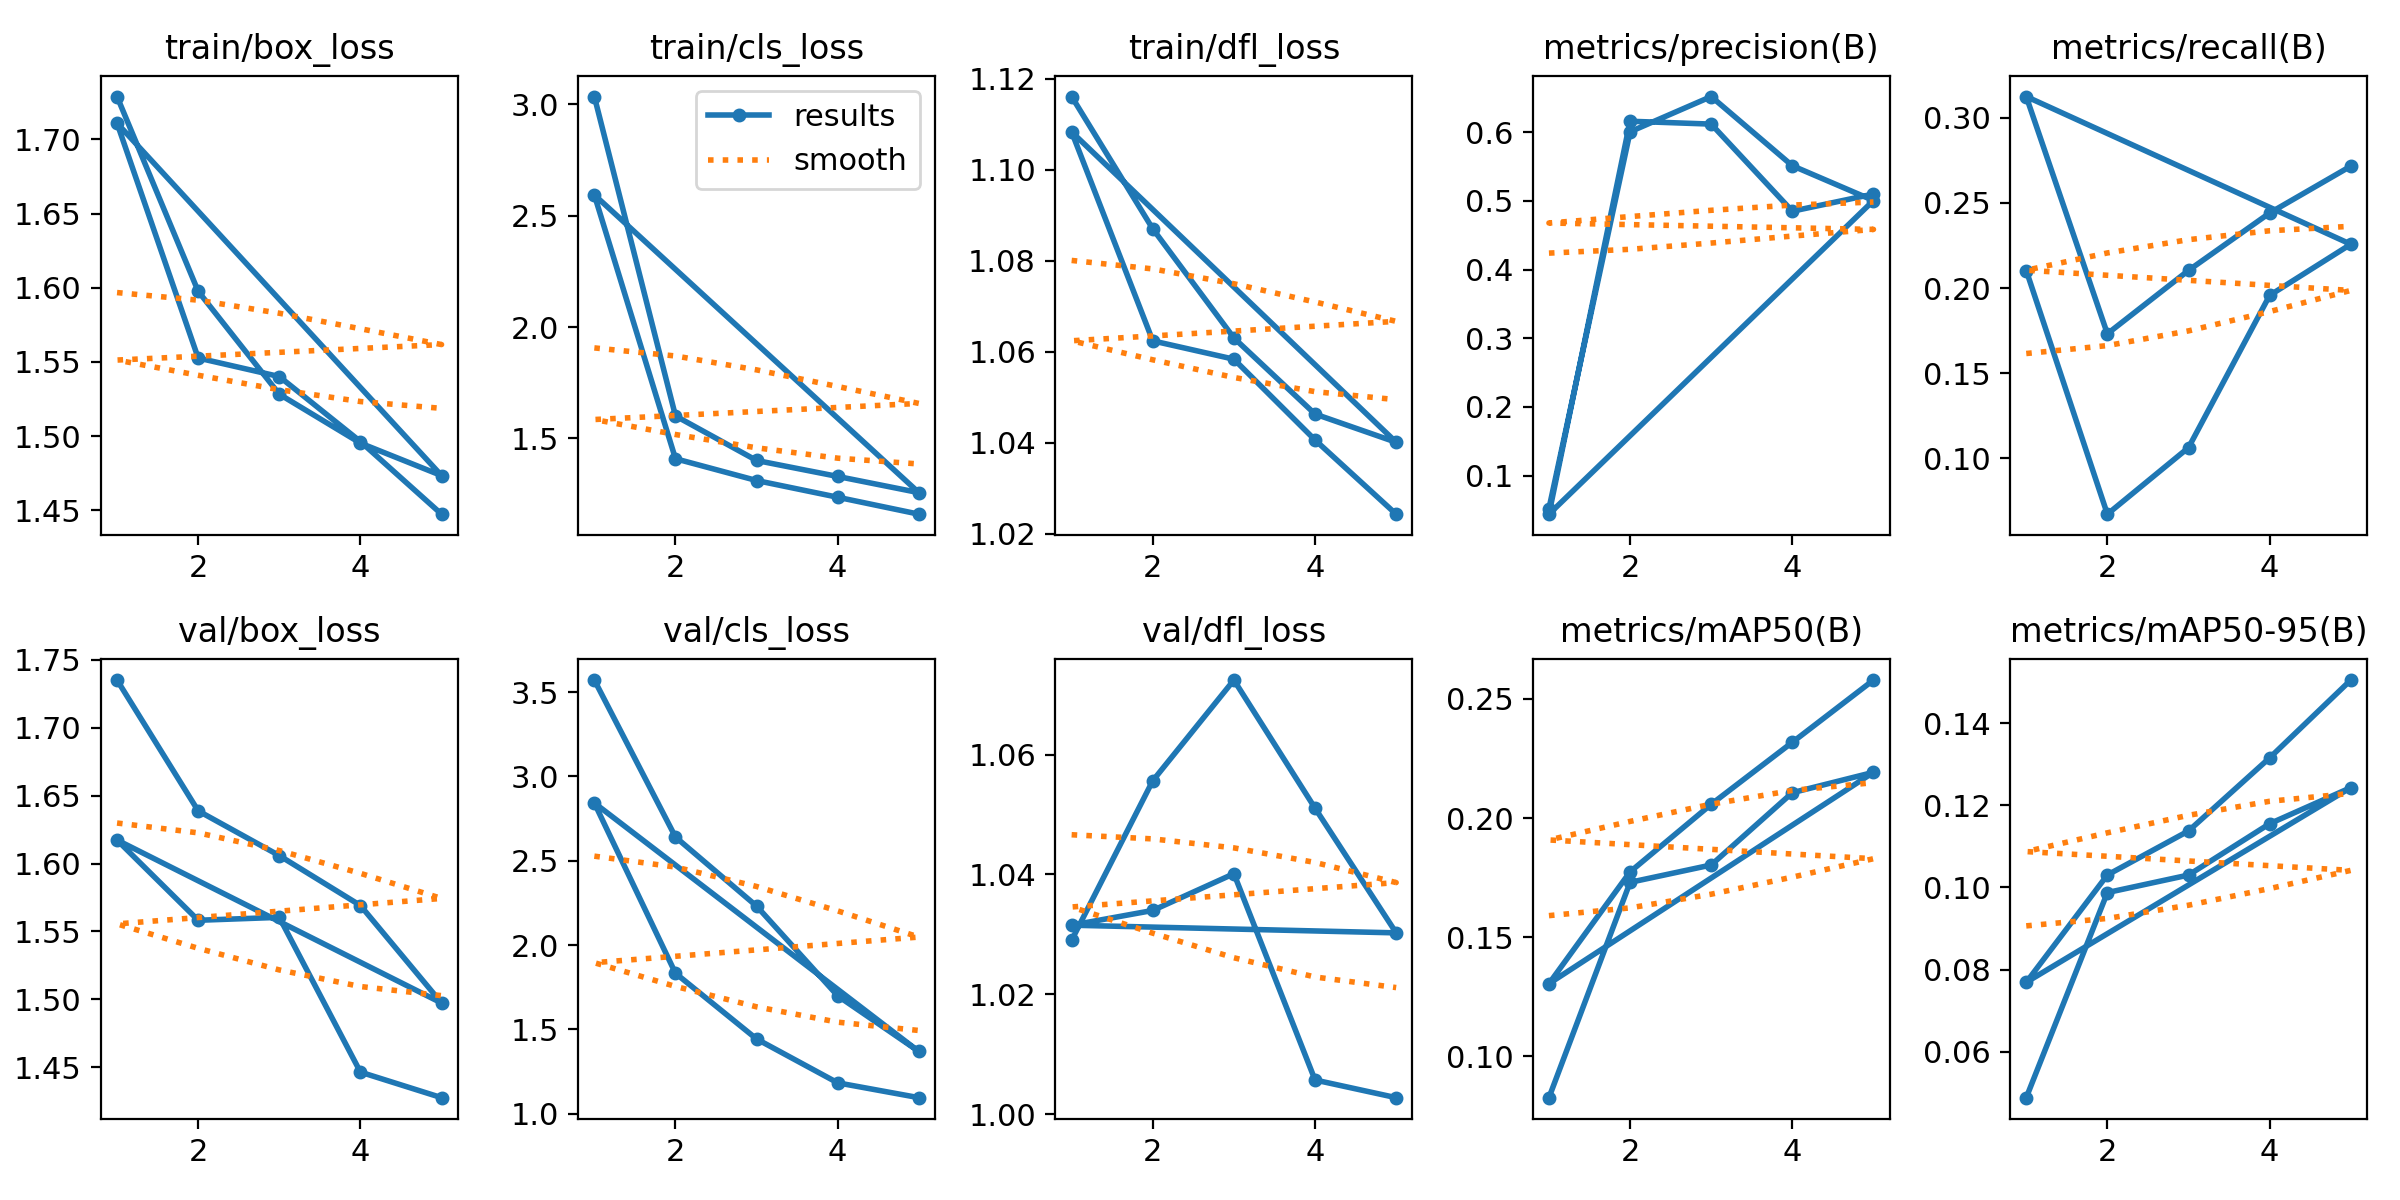

The table this chart was drawn from, first rows:
epoch, time, train/box_loss, train/cls_loss, train/dfl_loss, metrics/precision(B), metrics/recall(B), metrics/mAP50(B), metrics/mAP50-95(B), val/box_loss, val/cls_loss, val/dfl_loss, lr/pg0, lr/pg1, lr/pg2
1, 354.4, 1.729, 3.035, 1.116, 0.05191, 0.2103, 0.08264, 0.0488, 1.735, 3.572, 1.029, 0.0002213, 0.0002213, 0.0002213
2, 782.8, 1.598, 1.601, 1.087, 0.6007, 0.06732, 0.173, 0.09873, 1.639, 2.641, 1.056, 0.0003608, 0.0003608, 0.0003608
3, 1122, 1.528, 1.401, 1.063, 0.652, 0.1064, 0.1803, 0.103, 1.606, 2.231, 1.072, 0.0004097, 0.0004097, 0.0004097
4, 1483, 1.495, 1.329, 1.046, 0.5512, 0.1957, 0.2106, 0.1155, 1.569, 1.699, 1.051, 0.0002899, 0.0002899, 0.0002899
5, 1868, 1.473, 1.256, 1.04, 0.5006, 0.2257, 0.2192, 0.1243, 1.497, 1.369, 1.03, 0.0001485, 0.0001485, 0.0001485
1, 714, 1.711, 2.594, 1.108, 0.04377, 0.3124, 0.1305, 0.07688, 1.617, 2.843, 1.032, 0.0002342, 0.0002342, 0.0002342
2, 1406, 1.553, 1.408, 1.062, 0.616, 0.1732, 0.1774, 0.103, 1.558, 1.833, 1.034, 0.0003787, 0.0003787, 0.0003787
3, 2131, 1.54, 1.311, 1.058, 0.6119, 0.2104, 0.2058, 0.1137, 1.56, 1.443, 1.04, 0.000429, 0.000429, 0.000429
4, 2869, 1.496, 1.235, 1.041, 0.485, 0.244, 0.2318, 0.1315, 1.446, 1.183, 1.006, 0.0002899, 0.0002899, 0.0002899
5, 3552, 1.447, 1.159, 1.024, 0.51, 0.2715, 0.2579, 0.1505, 1.428, 1.095, 1.003, 0.0001485, 0.0001485, 0.0001485
